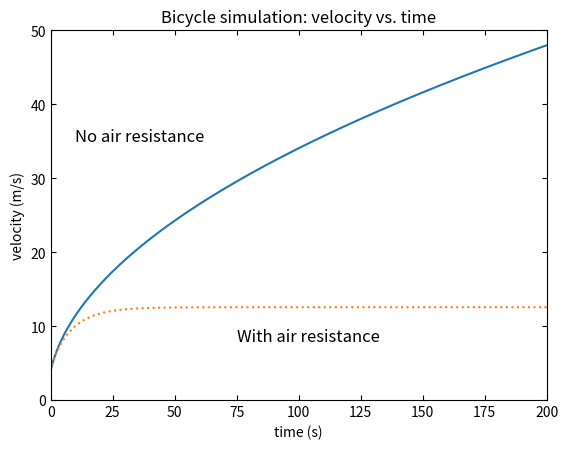

Generate this figure with matplotlib:
import matplotlib.pyplot as plt

def df1(param,f,t):
    return param[0]/(param[1]*f)

def df2(param, f, t):
    return param[0]/(param[1]*f) - param[2] * param[3] * param[4] * f**2 / (2 * param[1]) 

def euler(f0, df, dt, tend, *param):
    f = [f0]
    t = [0]
    n = int(tend/dt)
    for i in range(n):
        f += [f[-1] + df(param,f[-1],t[-1])*dt]
        t += [t[-1] + dt]
    return [t,f]

t1,v1 = euler(4, df1, 0.1, 200, 400, 70) #(param = [power, mass])
t2,v2 = euler(4, df2, 0.1, 200, 400, 70, 1, 1.225, 0.33) # param = [power, mass, C, rho, A]

plt.plot(t1,v1)
plt.plot(t2,v2,':')
plt.tick_params(direction = 'in', top = True, right = True)
plt.axis([0, 200, 0, 50])
plt.title('Bicycle simulation: velocity vs. time')
plt.xlabel('time (s)')
plt.ylabel('velocity (m/s)')
plt.annotate('No air resistance', xy=(10,35), fontsize=12)
plt.annotate('With air resistance', xy=(75,8), fontsize=12)
